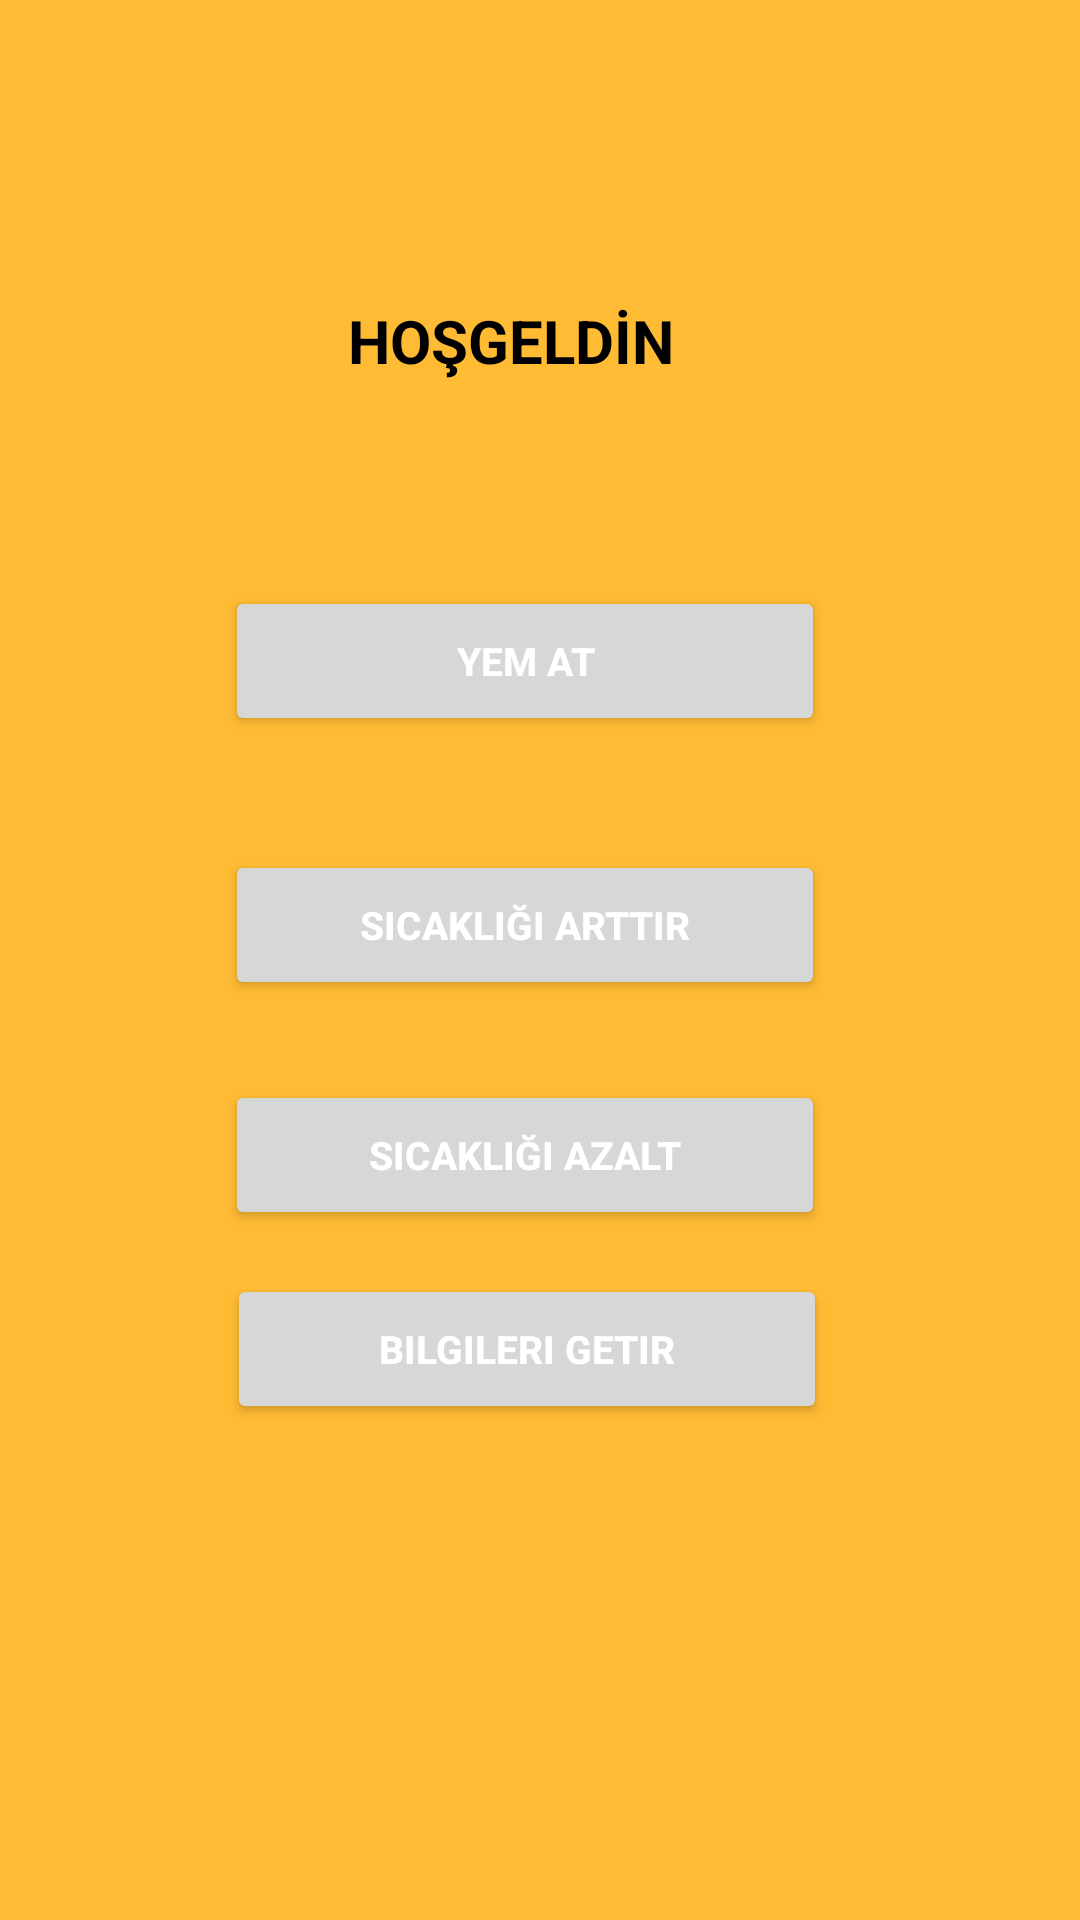

This screen was rendered from an Android layout file. Write that file and the resources it references.
<!-- AndroidManifest.xml: application theme Theme.Akvaryum -->
<!-- res/layout/activity_main2.xml -->
<?xml version="1.0" encoding="utf-8"?>
<androidx.constraintlayout.widget.ConstraintLayout xmlns:android="http://schemas.android.com/apk/res/android"
    xmlns:app="http://schemas.android.com/apk/res-auto"
    xmlns:tools="http://schemas.android.com/tools"
    android:layout_width="match_parent"
    android:layout_height="match_parent"
    android:background="@android:color/holo_orange_light"
    tools:context=".MainActivity2">

    <TextView
        android:id="@+id/textView4"
        android:layout_width="wrap_content"
        android:layout_height="wrap_content"
        android:background="@android:color/holo_orange_light"
        android:gravity="center_horizontal"
        android:text="HOŞGELDİN"
        android:textColor="@color/black"
        android:textSize="20sp"
        android:textStyle="bold"
        app:layout_constraintBottom_toBottomOf="parent"
        app:layout_constraintEnd_toEndOf="parent"
        app:layout_constraintHorizontal_bias="0.461"
        app:layout_constraintStart_toStartOf="parent"
        app:layout_constraintTop_toTopOf="parent"
        app:layout_constraintVertical_bias="0.163" />

    <Button
        android:id="@+id/buttonYem"
        android:layout_width="200dp"
        android:layout_height="50dp"
        android:text="Yem At"
        android:textColor="@color/white"
        android:textSize="13sp"
        android:textStyle="bold"
        app:layout_constraintBottom_toBottomOf="parent"
        app:layout_constraintEnd_toEndOf="parent"
        app:layout_constraintHorizontal_bias="0.469"
        app:layout_constraintStart_toStartOf="parent"
        app:layout_constraintTop_toTopOf="parent"
        app:layout_constraintVertical_bias="0.331" />

    <Button
        android:id="@+id/buttonSicaklikArt"
        android:layout_width="200dp"
        android:layout_height="50dp"
        android:text="SICAKLIĞI ARTTIR"
        android:textColor="@color/white"
        android:textSize="13sp"
        android:textStyle="bold"
        app:layout_constraintBottom_toBottomOf="parent"
        app:layout_constraintEnd_toEndOf="parent"
        app:layout_constraintHorizontal_bias="0.469"
        app:layout_constraintStart_toStartOf="parent"
        app:layout_constraintTop_toTopOf="parent"
        app:layout_constraintVertical_bias="0.48" />

    <Button
        android:id="@+id/buttonSicaklikAz"
        android:layout_width="200dp"
        android:layout_height="50dp"
        android:text="SICAKLIĞI AZALT"
        android:textColor="@color/white"
        android:textSize="13sp"
        android:textStyle="bold"
        app:layout_constraintBottom_toBottomOf="parent"
        app:layout_constraintEnd_toEndOf="parent"
        app:layout_constraintHorizontal_bias="0.469"
        app:layout_constraintStart_toStartOf="parent"
        app:layout_constraintTop_toTopOf="parent"
        app:layout_constraintVertical_bias="0.61" />

    <Button
        android:id="@+id/butonBilgi"
        android:layout_width="200dp"
        android:layout_height="50dp"
        android:text="Bilgileri Getir"
        android:textColor="@color/white"
        android:textSize="13sp"
        android:textStyle="bold"
        app:layout_constraintBottom_toBottomOf="parent"
        app:layout_constraintEnd_toEndOf="parent"
        app:layout_constraintHorizontal_bias="0.473"
        app:layout_constraintStart_toStartOf="parent"
        app:layout_constraintTop_toTopOf="parent"
        app:layout_constraintVertical_bias="0.72" />

    <TextView
        android:id="@+id/textKullanici"
        android:layout_width="200dp"
        android:layout_height="50dp"
        android:gravity="center_horizontal"
        android:textStyle="bold"
        app:layout_constraintBottom_toBottomOf="parent"
        app:layout_constraintEnd_toEndOf="parent"
        app:layout_constraintHorizontal_bias="0.469"
        app:layout_constraintStart_toStartOf="parent"
        app:layout_constraintTop_toTopOf="parent"
        app:layout_constraintVertical_bias="0.248" />

    <TextView
        android:id="@+id/txtBilgi"
        android:layout_width="200dp"
        android:layout_height="50dp"
        android:gravity="center_horizontal"
        android:textColor="@color/black"
        app:layout_constraintBottom_toBottomOf="parent"
        app:layout_constraintEnd_toEndOf="parent"
        app:layout_constraintHorizontal_bias="0.472"
        app:layout_constraintStart_toStartOf="parent"
        app:layout_constraintTop_toTopOf="parent"
        app:layout_constraintVertical_bias="0.842" />

    <TextView
        android:id="@+id/txtYem"
        android:layout_width="200dp"
        android:layout_height="50dp"
        android:textColor="@color/black"
        app:layout_constraintBottom_toBottomOf="parent"
        app:layout_constraintEnd_toEndOf="parent"
        app:layout_constraintHorizontal_bias="0.498"
        app:layout_constraintStart_toStartOf="parent"
        app:layout_constraintTop_toTopOf="parent"
        app:layout_constraintVertical_bias="0.939" />
</androidx.constraintlayout.widget.ConstraintLayout>
<!-- resources referenced by this layout -->
<resources>
  <style name="Theme.Akvaryum" parent="Theme.MaterialComponents.DayNight.DarkActionBar">
          
          <item name="colorPrimary">@color/purple_500</item>
          <item name="colorPrimaryVariant">@color/purple_700</item>
          <item name="colorOnPrimary">@color/white</item>
          
          <item name="colorSecondary">@color/teal_200</item>
          <item name="colorSecondaryVariant">@color/teal_700</item>
          <item name="colorOnSecondary">@color/black</item>
          
          <item name="android:statusBarColor" tools:targetApi="l">?attr/colorPrimaryVariant</item>
          
      </style>
  <!-- not gathered from this repository: default colours our renderer supplied (Android Studio template values) -->
  <color name="purple_500">#FF6200EE</color>
  <color name="purple_700">#FF3700B3</color>
  <color name="teal_200">#FF03DAC5</color>
  <color name="teal_700">#FF018786</color>
  <color name="black">#FF000000</color>
  <color name="white">#FFFFFFFF</color>
</resources>
